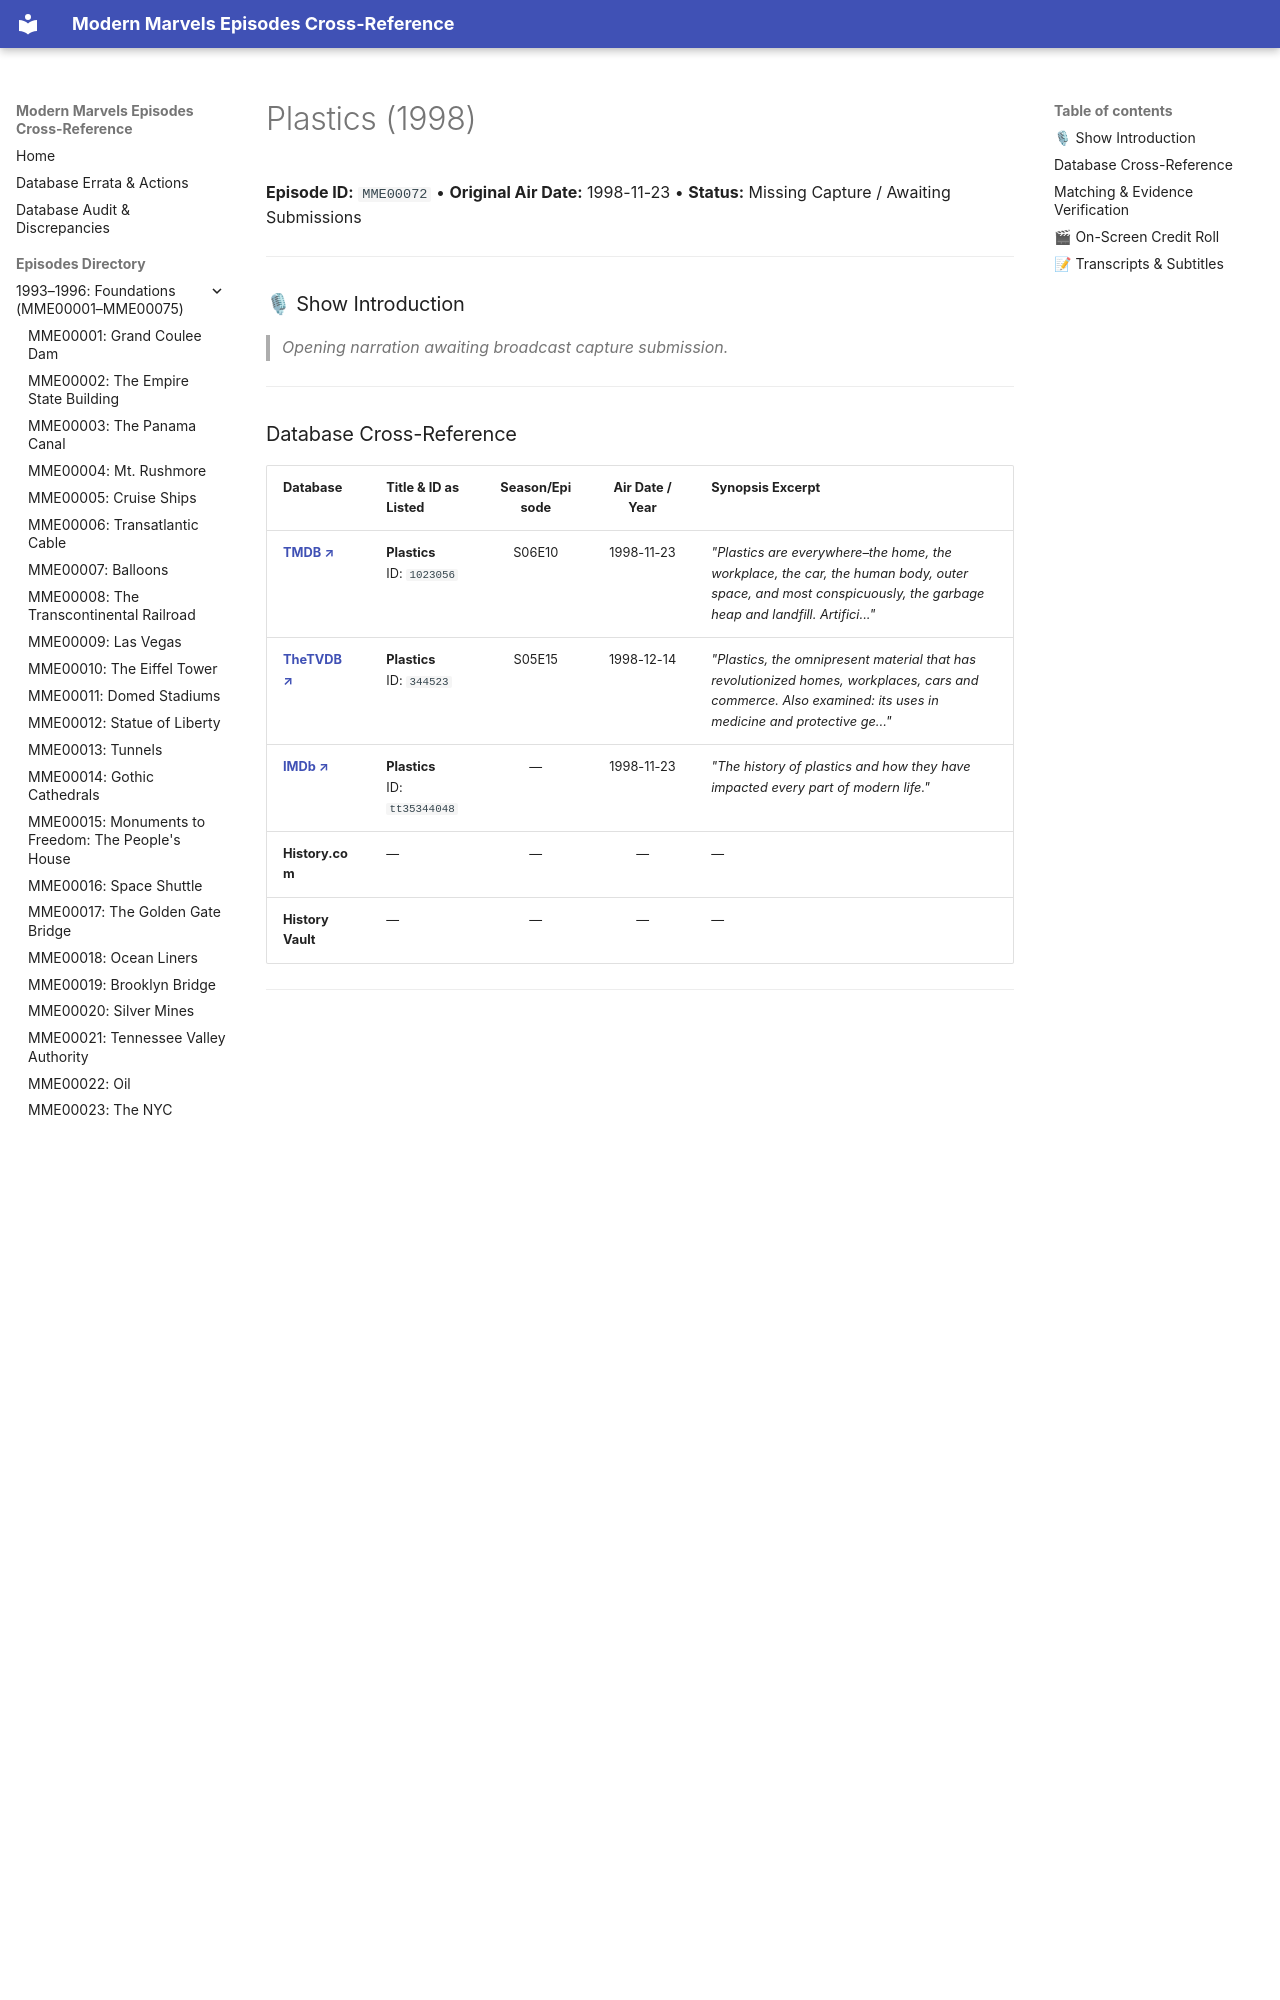

repository: ModernMarvelsFan/ModernMarvels · page: episodes/MME00072/index.html · generator: mkdocs

# Plastics (1998)

**Episode ID:** `MME00072` • **Original Air Date:** 1998-11-23 • **Status:** Missing Capture / Awaiting Submissions

---

### 🎙 Show Introduction

> *Opening narration awaiting broadcast capture submission.*

---
